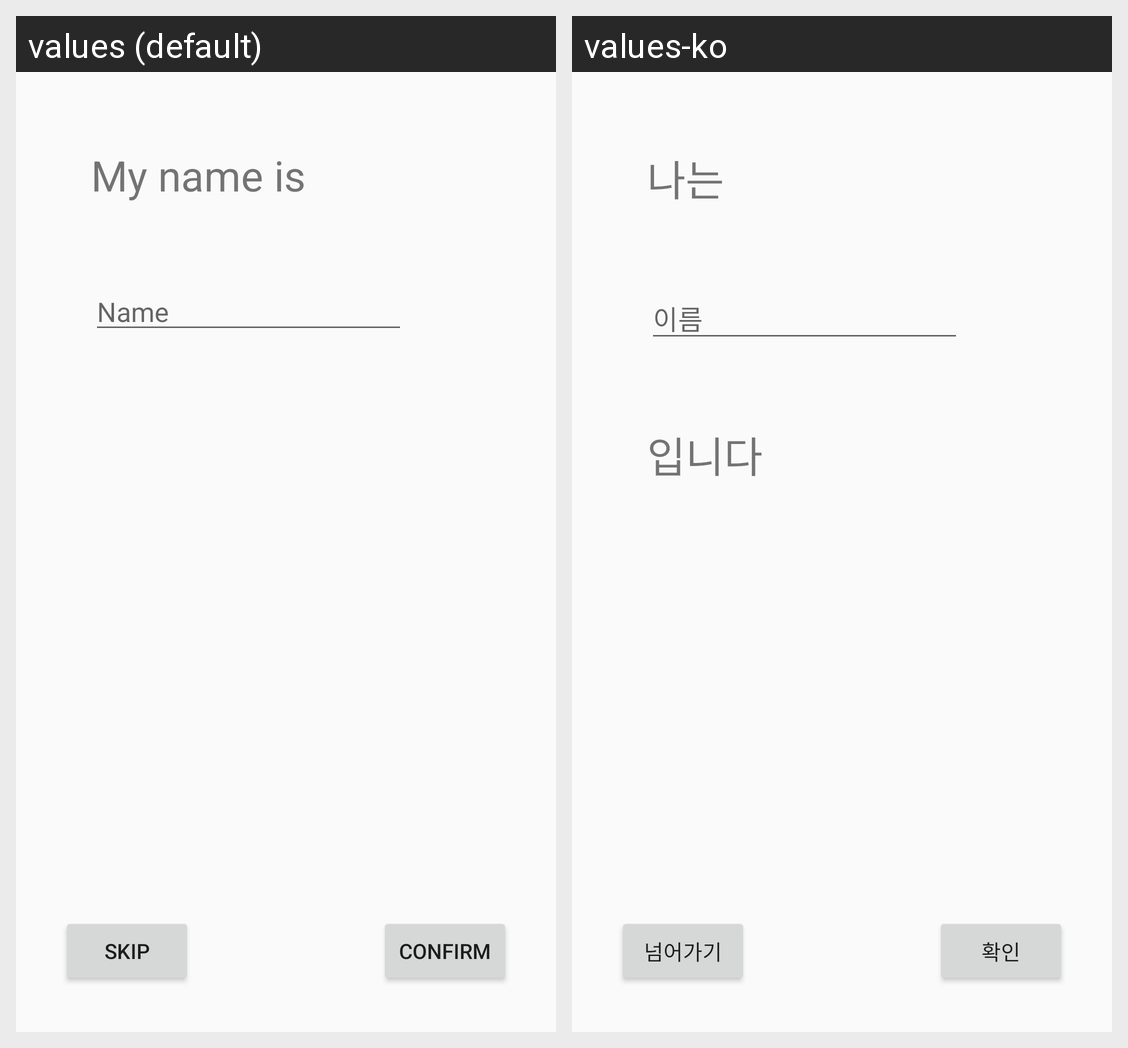

Translations of the strings shown on this Android screen, per locale in the grid:
Android screen res/layout/activity_init_name.xml rendered under 2 locales, left to right: values (default), values-ko. Device: Nexus 5 (rendered at 1080×1920; each locale shown at half size, 540×960, under a caption strip naming it); theme AppTheme.
Strings drawn on this screen, with the default value and each locale's value (text and hints the layout hard-codes, and strings that could not be matched under every locale, appear in the picture but are not listed):

init_name_skip
  values: Skip
  values-ko: 넘어가기

init_name_confirm
  values: Confirm
  values-ko: 확인

init_name_edit_name
  values: Name
  values-ko: 이름

init_name_text1
  values: My name is
  values-ko: 나는
